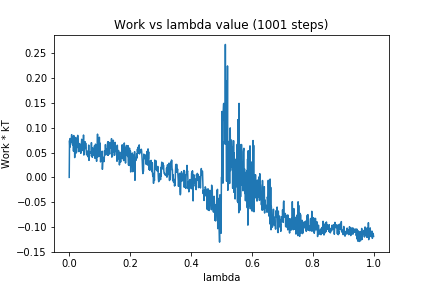

Values plotted in this chart, from the file beside it:
0, 0.0
1, 0.07409
2, 0.06058
3, 0.07833
4, 0.06541
5, 0.07228
6, 0.07684
7, 0.07743
8, 0.0861
9, 0.07006
10, 0.08068
11, 0.07134
12, 0.06451
13, 0.082
14, 0.05282
15, 0.08425
16, 0.07383
17, 0.07287
18, 0.0398
19, 0.06182
20, 0.05982
21, 0.08037
22, 0.04869
23, 0.07038
24, 0.05059
25, 0.07329
26, 0.06004
27, 0.08071
28, 0.0847
29, 0.0788
30, 0.06962
31, 0.06484
32, 0.05187
33, 0.05802
34, 0.06801
35, 0.05843
36, 0.05922
37, 0.06345
38, 0.04841
39, 0.05766
40, 0.0665
41, 0.07679
42, 0.07187
43, 0.0665
44, 0.05456
45, 0.05455
46, 0.05363
47, 0.08534
48, 0.04495
49, 0.06956
50, 0.06692
51, 0.06395
52, 0.07188
53, 0.0581
54, 0.06909
55, 0.06135
56, 0.05375
57, 0.04536
58, 0.04692
59, 0.0505
60, 0.05054
... 940 more rows
